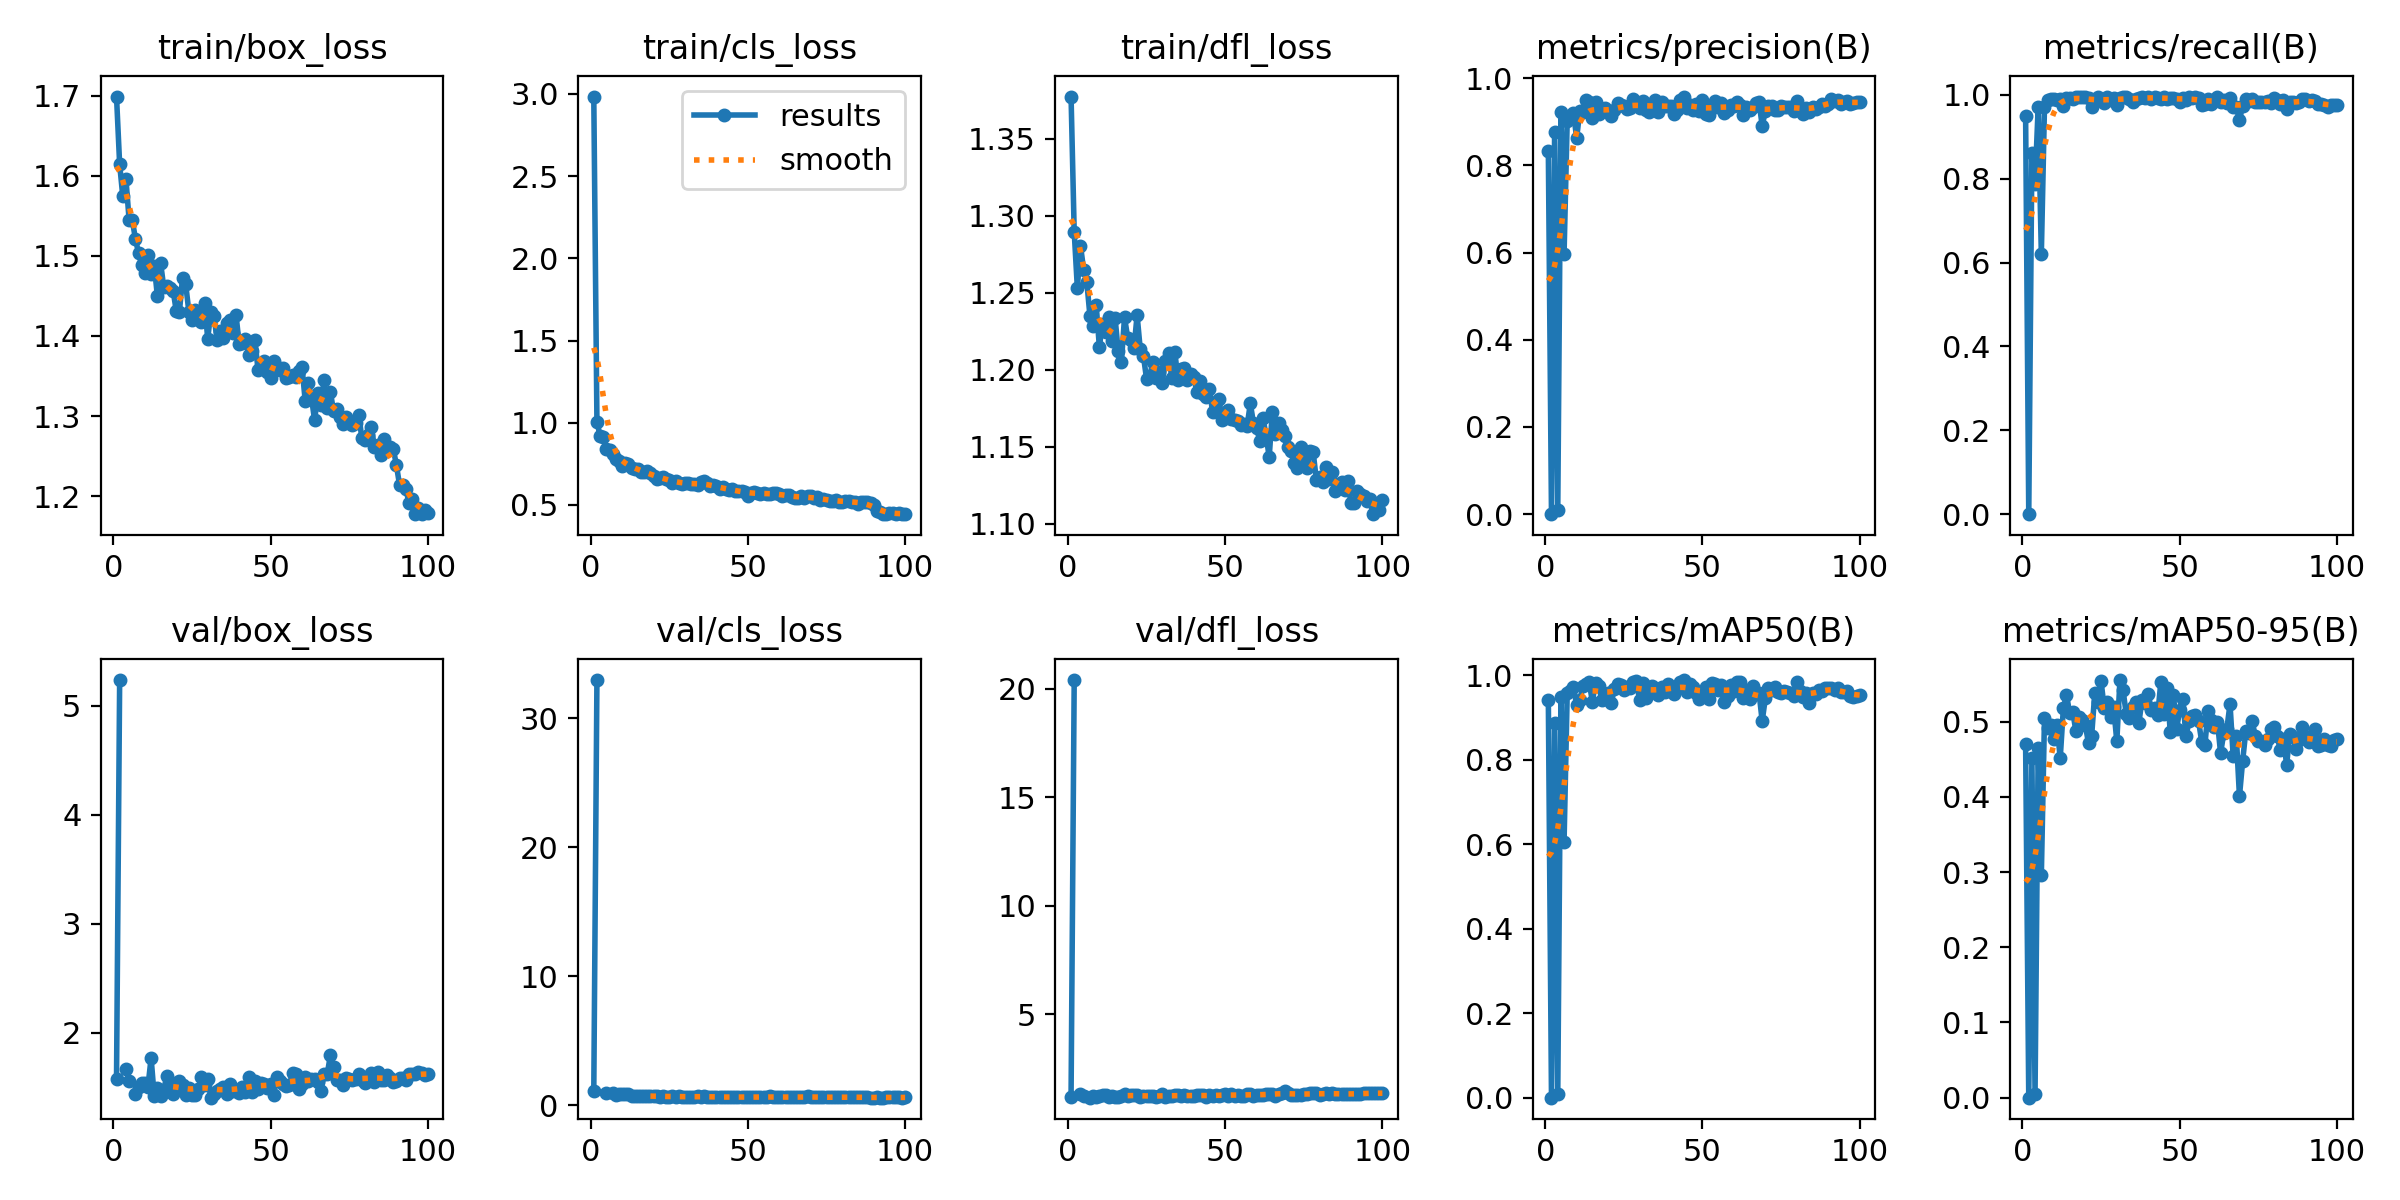

The data file committed next to this chart (first rows):
epoch, time, train/box_loss, train/cls_loss, train/dfl_loss, metrics/precision(B), metrics/recall(B), metrics/mAP50(B), metrics/mAP50-95(B), val/box_loss, val/cls_loss, val/dfl_loss, lr/pg0, lr/pg1, lr/pg2
1, 29.58, 1.699, 2.984, 1.377, 0.8322, 0.95, 0.9419, 0.4703, 1.575, 1.103, 1.185, 0.0006584, 0.0006584, 0.0006584
2, 56.28, 1.614, 1.008, 1.289, 0, 0, 0, 0, 5.234, 32.97, 20.41, 0.001312, 0.001312, 0.001312
3, 83.63, 1.574, 0.9197, 1.253, 0.8772, 0.8613, 0.8875, 0.4522, nan, nan, nan, 0.001952, 0.001952, 0.001952
4, 111.1, 1.596, 0.9148, 1.28, 0.01027, 0.7873, 0.00897, 0.00486, 1.673, inf, 1.325, 0.001941, 0.001941, 0.001941
5, 138.8, 1.545, 0.843, 1.265, 0.9217, 0.9723, 0.9494, 0.4652, 1.562, 0.9311, 1.244, 0.001921, 0.001921, 0.001921
6, 166.4, 1.545, 0.8361, 1.257, 0.5963, 0.6209, 0.6049, 0.2956, nan, nan, nan, 0.001901, 0.001901, 0.001901
7, 193.9, 1.521, 0.8083, 1.235, 0.9026, 0.9709, 0.9571, 0.5049, 1.444, 0.982, 1.153, 0.001881, 0.001881, 0.001881
8, 221.6, 1.503, 0.7813, 1.228, 0.9122, 0.9878, 0.9625, 0.4918, 1.506, 0.8209, 1.23, 0.001861, 0.001861, 0.001861
9, 249.1, 1.489, 0.7664, 1.242, 0.9203, 0.9908, 0.9728, 0.4952, 1.542, 0.867, 1.186, 0.001842, 0.001842, 0.001842
10, 276.5, 1.478, 0.7383, 1.215, 0.8629, 0.9908, 0.9287, 0.4769, 1.542, 0.8524, 1.232, 0.001822, 0.001822, 0.001822
11, 304, 1.501, 0.756, 1.23, 0.9236, 0.9868, 0.9413, 0.4952, 1.508, 0.8593, 1.255, 0.001802, 0.001802, 0.001802
12, 331.3, 1.478, 0.7472, 1.225, 0.9219, 0.9908, 0.9745, 0.4509, 1.77, 0.8756, 1.257, 0.001782, 0.001782, 0.001782
13, 358.6, 1.488, 0.7266, 1.234, 0.9498, 0.9742, 0.9798, 0.5175, 1.418, 0.7323, 1.194, 0.001762, 0.001762, 0.001762
14, 386, 1.45, 0.7163, 1.218, 0.9458, 0.9921, 0.9829, 0.5353, 1.497, 0.7018, 1.224, 0.001743, 0.001743, 0.001743
15, 413.4, 1.492, 0.7211, 1.233, 0.9084, 0.9921, 0.9374, 0.5116, 1.418, 0.7388, 1.196, 0.001723, 0.001723, 0.001723
16, 440.8, 1.462, 0.7022, 1.212, 0.9455, 0.9908, 0.9826, 0.5127, 1.479, 0.6911, 1.191, 0.001703, 0.001703, 0.001703
17, 468.1, 1.462, 0.6984, 1.205, 0.9181, 0.996, 0.9742, 0.487, 1.604, 0.7472, 1.23, 0.001683, 0.001683, 0.001683
18, 495.6, 1.46, 0.7053, 1.234, 0.9272, 0.9947, 0.9425, 0.5062, 1.552, 0.7188, 1.307, 0.001663, 0.001663, 0.001663
19, 522.8, 1.457, 0.6967, 1.221, 0.9306, 0.9947, 0.9558, 0.5027, 1.44, 0.6826, 1.237, 0.001644, 0.001644, 0.001644
20, 550.1, 1.431, 0.6732, 1.219, 0.9217, 0.9947, 0.959, 0.4953, 1.499, 0.7443, 1.277, 0.001624, 0.001624, 0.001624
21, 577.5, 1.43, 0.6582, 1.214, 0.9141, 0.9934, 0.9344, 0.4709, 1.562, 0.7279, 1.257, 0.001604, 0.001604, 0.001604
22, 604.9, 1.472, 0.662, 1.235, 0.9264, 0.9709, 0.9673, 0.4813, 1.523, 0.6771, 1.282, 0.001584, 0.001584, 0.001584
23, 632.2, 1.464, 0.6706, 1.213, 0.9421, 0.9882, 0.9792, 0.5383, 1.427, 0.7045, 1.192, 0.001564, 0.001564, 0.001564
24, 659.7, 1.43, 0.6596, 1.209, 0.9376, 0.9947, 0.9759, 0.5256, 1.499, 0.6386, 1.25, 0.001545, 0.001545, 0.001545
25, 687.1, 1.42, 0.6517, 1.194, 0.9372, 0.9908, 0.9658, 0.5533, 1.427, 0.6382, 1.228, 0.001525, 0.001525, 0.001525
26, 714.5, 1.432, 0.6342, 1.195, 0.9287, 0.9814, 0.9724, 0.5181, 1.43, 0.7313, 1.23, 0.001505, 0.001505, 0.001505
27, 741.8, 1.426, 0.6452, 1.205, 0.9311, 0.9947, 0.969, 0.5256, 1.483, 0.6746, 1.213, 0.001485, 0.001485, 0.001485
28, 769.1, 1.418, 0.6319, 1.194, 0.9528, 0.9869, 0.9843, 0.5066, 1.593, 0.7074, 1.196, 0.001465, 0.001465, 0.001465
29, 796.4, 1.441, 0.628, 1.198, 0.9438, 0.9921, 0.9862, 0.519, 1.524, 0.6566, 1.226, 0.001446, 0.001446, 0.001446
30, 823.7, 1.397, 0.6319, 1.192, 0.9305, 0.9762, 0.9412, 0.4737, 1.581, 0.6783, 1.315, 0.001426, 0.001426, 0.001426
31, 851.1, 1.43, 0.6337, 1.206, 0.9473, 0.9921, 0.9817, 0.5552, 1.406, 0.6404, 1.2, 0.001406, 0.001406, 0.001406
32, 878.4, 1.425, 0.6261, 1.211, 0.9273, 0.996, 0.9469, 0.5413, 1.437, 0.632, 1.213, 0.001386, 0.001386, 0.001386
33, 905.8, 1.394, 0.6257, 1.195, 0.9234, 0.996, 0.9646, 0.51, 1.468, 0.6695, 1.234, 0.001366, 0.001366, 0.001366
34, 933.1, 1.406, 0.6196, 1.211, 0.9415, 0.9908, 0.974, 0.5048, 1.486, 0.6908, 1.277, 0.001347, 0.001347, 0.001347
35, 960.4, 1.397, 0.637, 1.193, 0.9496, 0.9828, 0.9692, 0.5199, 1.506, 0.6801, 1.256, 0.001327, 0.001327, 0.001327
36, 987.6, 1.416, 0.6429, 1.2, 0.9225, 0.9902, 0.9523, 0.5266, 1.441, 0.686, 1.238, 0.001307, 0.001307, 0.001307
37, 1015, 1.42, 0.6313, 1.201, 0.9451, 0.9921, 0.9712, 0.4975, 1.532, 0.6625, 1.258, 0.001287, 0.001287, 0.001287
38, 1042, 1.403, 0.6139, 1.193, 0.9369, 0.996, 0.9614, 0.5286, 1.466, 0.6482, 1.238, 0.001267, 0.001267, 0.001267
39, 1070, 1.426, 0.6204, 1.197, 0.9363, 0.9921, 0.9795, 0.5253, 1.476, 0.6774, 1.234, 0.001248, 0.001248, 0.001248
40, 1097, 1.389, 0.6175, 1.195, 0.9364, 0.9947, 0.9663, 0.5361, 1.445, 0.6257, 1.238, 0.001228, 0.001228, 0.001228
41, 1124, 1.391, 0.5966, 1.185, 0.9187, 0.9908, 0.9545, 0.5152, 1.508, 0.6653, 1.297, 0.001208, 0.001208, 0.001208
42, 1152, 1.397, 0.6065, 1.192, 0.9262, 0.9948, 0.9714, 0.518, 1.459, 0.6237, 1.262, 0.001188, 0.001188, 0.001188
43, 1179, 1.377, 0.5965, 1.184, 0.9507, 0.9934, 0.9831, 0.5082, 1.595, 0.6368, 1.27, 0.001168, 0.001168, 0.001168
44, 1207, 1.382, 0.5884, 1.182, 0.9578, 0.9895, 0.9886, 0.5527, 1.459, 0.6067, 1.19, 0.001149, 0.001149, 0.001149
45, 1234, 1.395, 0.5965, 1.188, 0.9308, 0.996, 0.9614, 0.5107, 1.558, 0.6537, 1.263, 0.001129, 0.001129, 0.001129
46, 1262, 1.358, 0.5848, 1.172, 0.9384, 0.9908, 0.9792, 0.5445, 1.486, 0.6313, 1.221, 0.001109, 0.001109, 0.001109
47, 1289, 1.363, 0.5868, 1.179, 0.9274, 0.9921, 0.9723, 0.4858, 1.54, 0.6742, 1.278, 0.001089, 0.001089, 0.001089
48, 1316, 1.368, 0.5873, 1.181, 0.94, 0.9934, 0.9588, 0.5358, 1.528, 0.6408, 1.242, 0.001069, 0.001069, 0.001069
49, 1344, 1.356, 0.5802, 1.167, 0.9251, 0.9894, 0.9434, 0.4904, 1.494, 0.6409, 1.296, 0.00105, 0.00105, 0.00105
50, 1371, 1.348, 0.5535, 1.168, 0.949, 0.9828, 0.9574, 0.5153, 1.535, 0.6054, 1.312, 0.00103, 0.00103, 0.00103
51, 1399, 1.368, 0.5699, 1.174, 0.9184, 0.9934, 0.9711, 0.5302, 1.435, 0.633, 1.229, 0.00101, 0.00101, 0.00101
52, 1426, 1.361, 0.5774, 1.168, 0.9147, 0.9868, 0.9444, 0.4802, 1.599, 0.6717, 1.31, 0.0009902, 0.0009902, 0.0009902
53, 1454, 1.357, 0.5698, 1.167, 0.9317, 0.9947, 0.9819, 0.5014, 1.555, 0.6256, 1.246, 0.0009704, 0.0009704, 0.0009704
54, 1481, 1.36, 0.5661, 1.167, 0.9474, 0.9934, 0.979, 0.5077, 1.534, 0.631, 1.275, 0.0009506, 0.0009506, 0.0009506
55, 1509, 1.347, 0.5714, 1.164, 0.9349, 0.9947, 0.9647, 0.5093, 1.515, 0.6339, 1.248, 0.0009308, 0.0009308, 0.0009308
56, 1536, 1.349, 0.5686, 1.164, 0.9424, 0.9934, 0.9762, 0.5005, 1.518, 0.6308, 1.247, 0.000911, 0.000911, 0.000911
57, 1563, 1.351, 0.5665, 1.164, 0.9202, 0.9749, 0.9375, 0.4731, 1.634, 0.6883, 1.337, 0.0008912, 0.0008912, 0.0008912
58, 1591, 1.349, 0.5729, 1.178, 0.9275, 0.9775, 0.9506, 0.4686, 1.625, 0.6428, 1.333, 0.0008714, 0.0008714, 0.0008714
59, 1618, 1.356, 0.5757, 1.165, 0.938, 0.9894, 0.9769, 0.5137, 1.482, 0.6325, 1.25, 0.0008516, 0.0008516, 0.0008516
60, 1646, 1.361, 0.5681, 1.162, 0.9356, 0.9787, 0.9619, 0.5017, 1.531, 0.6382, 1.286, 0.0008318, 0.0008318, 0.0008318
... 40 more rows
